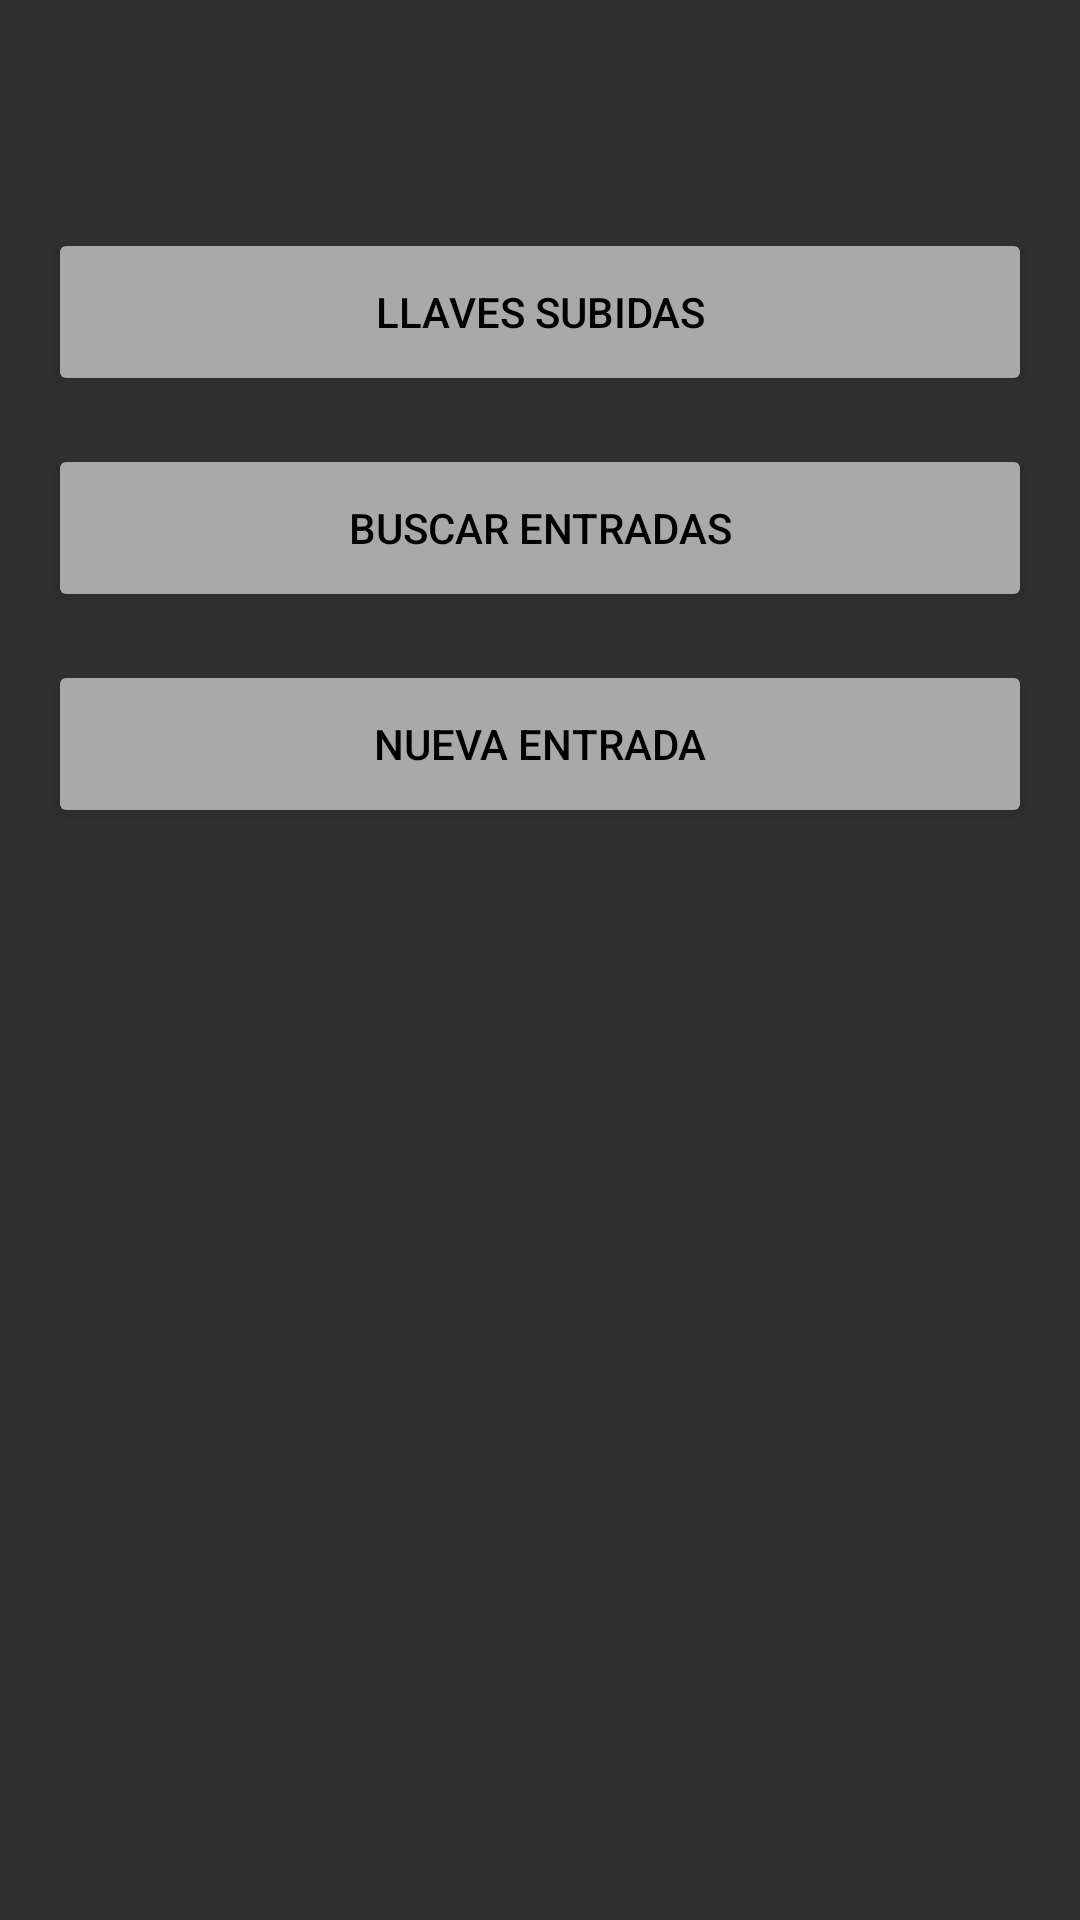

Write the Android layout XML for this screen, with the resource values it uses.
<!-- AndroidManifest.xml: application theme AppTheme -->
<!-- res/layout/activity_main.xml -->
<?xml version="1.0" encoding="utf-8"?>
<android.support.constraint.ConstraintLayout xmlns:android="http://schemas.android.com/apk/res/android"
    xmlns:app="http://schemas.android.com/apk/res-auto"
    xmlns:tools="http://schemas.android.com/tools"
    android:layout_width="match_parent"
    android:layout_height="match_parent"
    android:screenOrientation="portrait"
    tools:context=".MainActivity"
    tools:layout_editor_absoluteY="81dp">

    <LinearLayout
        android:layout_width="0dp"
        android:layout_height="wrap_content"
        android:layout_marginTop="16dp"
        android:gravity="left"
        android:orientation="vertical"
        android:paddingLeft="16dp"
        android:paddingRight="16dp"
        app:layout_constraintEnd_toEndOf="parent"
        app:layout_constraintStart_toStartOf="parent"
        app:layout_constraintTop_toTopOf="parent">

        <ImageButton
            android:id="@+id/settingsButton"
            android:layout_width="60dp"
            android:layout_height="60dp"
            android:background="@android:color/transparent"
            app:srcCompat="@drawable/ic_settings" />

        <Button
            android:id="@+id/ButtonSetTransfer"
            android:layout_width="match_parent"
            android:layout_height="56dp"
            android:layout_marginBottom="16dp"
            android:backgroundTint="#A9A9A9	"
            android:elevation="6dp"
            android:text="Llaves Subidas"
            android:textColor="#000000	"
            tools:layout_editor_absoluteX="24dp"
            tools:layout_editor_absoluteY="227dp" />

        <Button
            android:id="@+id/ButtonSearchEntry"
            android:layout_width="match_parent"
            android:layout_height="56dp"
            android:layout_marginBottom="16dp"
            android:backgroundTint="#A9A9A9	"
            android:elevation="6dp"
            android:text="@string/search"
            android:textColor="#000000	"
            tools:layout_editor_absoluteX="24dp"
            tools:layout_editor_absoluteY="140dp" />

        <Button
            android:id="@+id/ButonInsertNewArrive"
            android:layout_width="match_parent"
            android:layout_height="56dp"
            android:backgroundTint="#A9A9A9	"
            android:elevation="6dp"
            android:text="@string/new_vh"
            android:textColor="#000000	"
            tools:layout_editor_absoluteX="24dp"
            tools:layout_editor_absoluteY="53dp" />
    </LinearLayout>

</android.support.constraint.ConstraintLayout>
<!-- resources referenced by this layout -->
<resources>
  <string name="new_vh">Nueva Entrada</string>
  <string name="search">Buscar Entradas</string>
  <style name="AppTheme" parent="Theme.AppCompat">
          
          <item name="colorPrimary">@color/colorPrimary</item>
          <item name="colorPrimaryDark">@color/colorPrimaryDark</item>
          <item name="colorAccent">#FFFF00</item>
       </style>
  <color name="colorPrimary">#3F51B5</color>
  <color name="colorPrimaryDark">#303F9F</color>
</resources>
